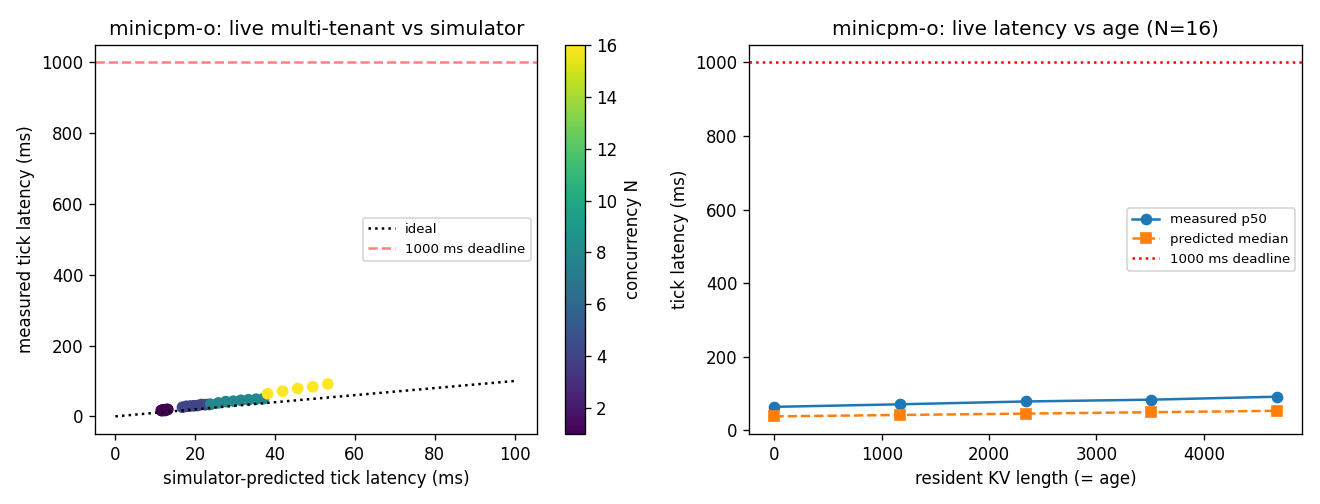

The table this chart was drawn from, first rows:
N, L, total_kv, meas_p50, meas_p99, meas_p999, pred
1, 0, 0, 16.76, 19.23, 19.23, 11.49
1, 1170, 1170, 16.27, 19.58, 19.58, 11.72
1, 2340, 2340, 18.45, 20.91, 20.91, 11.96
1, 3510, 3510, 18.54, 22.33, 22.33, 12.19
1, 4681, 4681, 16.58, 22.28, 22.28, 12.43
1, 5851, 5851, 19.16, 22.37, 22.37, 12.67
1, 7021, 7021, 19, 22.87, 22.87, 12.9
1, 8192, 8192, 19.7, 21.69, 21.69, 13.14
4, 0, 0, 25.85, 31.69, 31.69, 16.81
4, 1170, 4680, 28.46, 30.44, 30.44, 17.76
4, 2340, 9360, 29.17, 35.45, 35.45, 18.7
4, 3510, 14040, 29.98, 31.17, 31.17, 19.64
4, 4681, 18724, 30.65, 36.71, 36.71, 20.59
4, 5851, 23404, 33.43, 39.8, 39.8, 21.53
4, 7021, 28084, 33.02, 40.31, 40.31, 22.48
4, 8192, 32768, 33.76, 34.82, 34.82, 23.42
8, 0, 0, 34.1, 41.26, 41.26, 23.92
8, 1170, 9360, 38.12, 39.61, 39.61, 25.8
8, 2340, 18720, 41.7, 49.25, 49.25, 27.69
8, 3510, 28080, 42.93, 50.33, 50.33, 29.58
8, 4681, 37448, 45.46, 54.08, 54.08, 31.47
8, 5851, 46808, 46.95, 57.52, 57.52, 33.35
8, 7021, 56168, 48.51, 56.37, 56.37, 35.24
8, 8192, 65536, 50.28, 55.9, 55.9, 37.13
16, 0, 0, 64.01, 69.93, 69.93, 38.12
16, 1170, 18720, 70.94, 88.09, 88.09, 41.9
16, 2340, 37440, 78.65, 82.2, 82.2, 45.67
16, 3510, 56160, 83.5, 89.8, 89.8, 49.45
16, 4681, 74896, 91.55, 107.5, 107.5, 53.23
